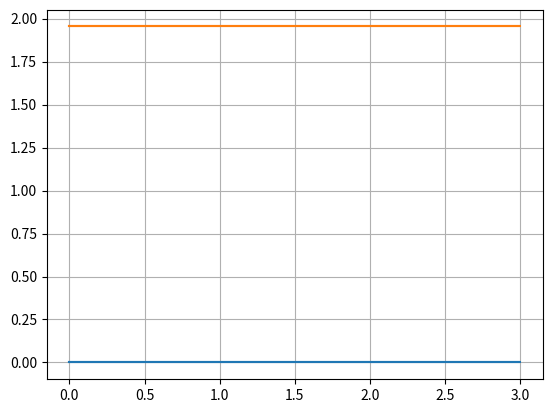
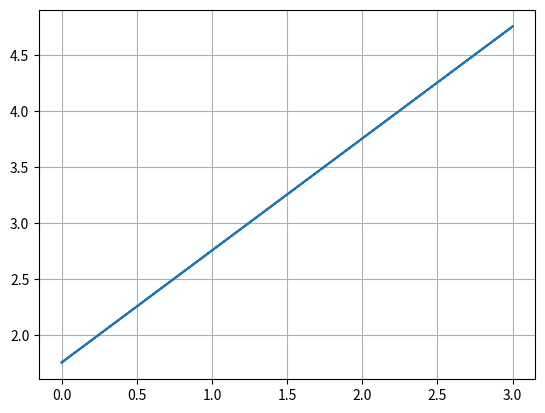

Here is the Python script that generated these plots, in order:
import math
import numpy as np
import matplotlib.pyplot as plt

T11 = 0.9
T12 = 0.9
T21 = 0.9
T22 = 0.9

G01 = 100
Ps1 = 1  # mW

G02 = 100
Ps2 = 1  # mW

P1 = []
P2 = []

def P(Pe, T, Ps, G0):
    lnG0 = math.log(math.e, G0)
    return max((T)/(1-T)*lnG0*Ps-Pe/T, 0)

def calc_P1(Pe):
    return P(Pe, T11, Ps1, G01)

def calc_P2(Pe):
    return P(Pe, T22, Ps2, G02)

Pe1 = np.linspace(0,3, 200)
Pe2 = np.zeros_like(Pe1)

Pe1 = np.concatenate((Pe1, Pe1[::-1]))
Pe1 = np.concatenate((Pe1, Pe1[::-1]))
Pe2 = np.concatenate((Pe2, Pe2[::-1]))
Pe2 = np.concatenate((Pe2, Pe2[::-1]))

p1 = P(0, T11, Ps1, G01)
p2 = P(0, T22, Ps2, G02)

for _ in range(10):
    p1 = calc_P1(T21*p2)
    p2 = calc_P2(T12*p1)

for pe1, pe2 in zip(Pe1, Pe2):
    p1 = calc_P1(pe1+T21*p2)
    p2 = calc_P2(pe2+T12*p1)
    P1.append(p1)
    P2.append(p2)

plt.figure()
plt.plot(Pe1,P1)
plt.plot(Pe1,P2)
plt.grid()

P1 = np.array(P1)
P2 = np.array(P2)

plt.figure()
plt.plot(Pe1,P1*T11+P2*T21+Pe1)
plt.grid()
plt.show()
